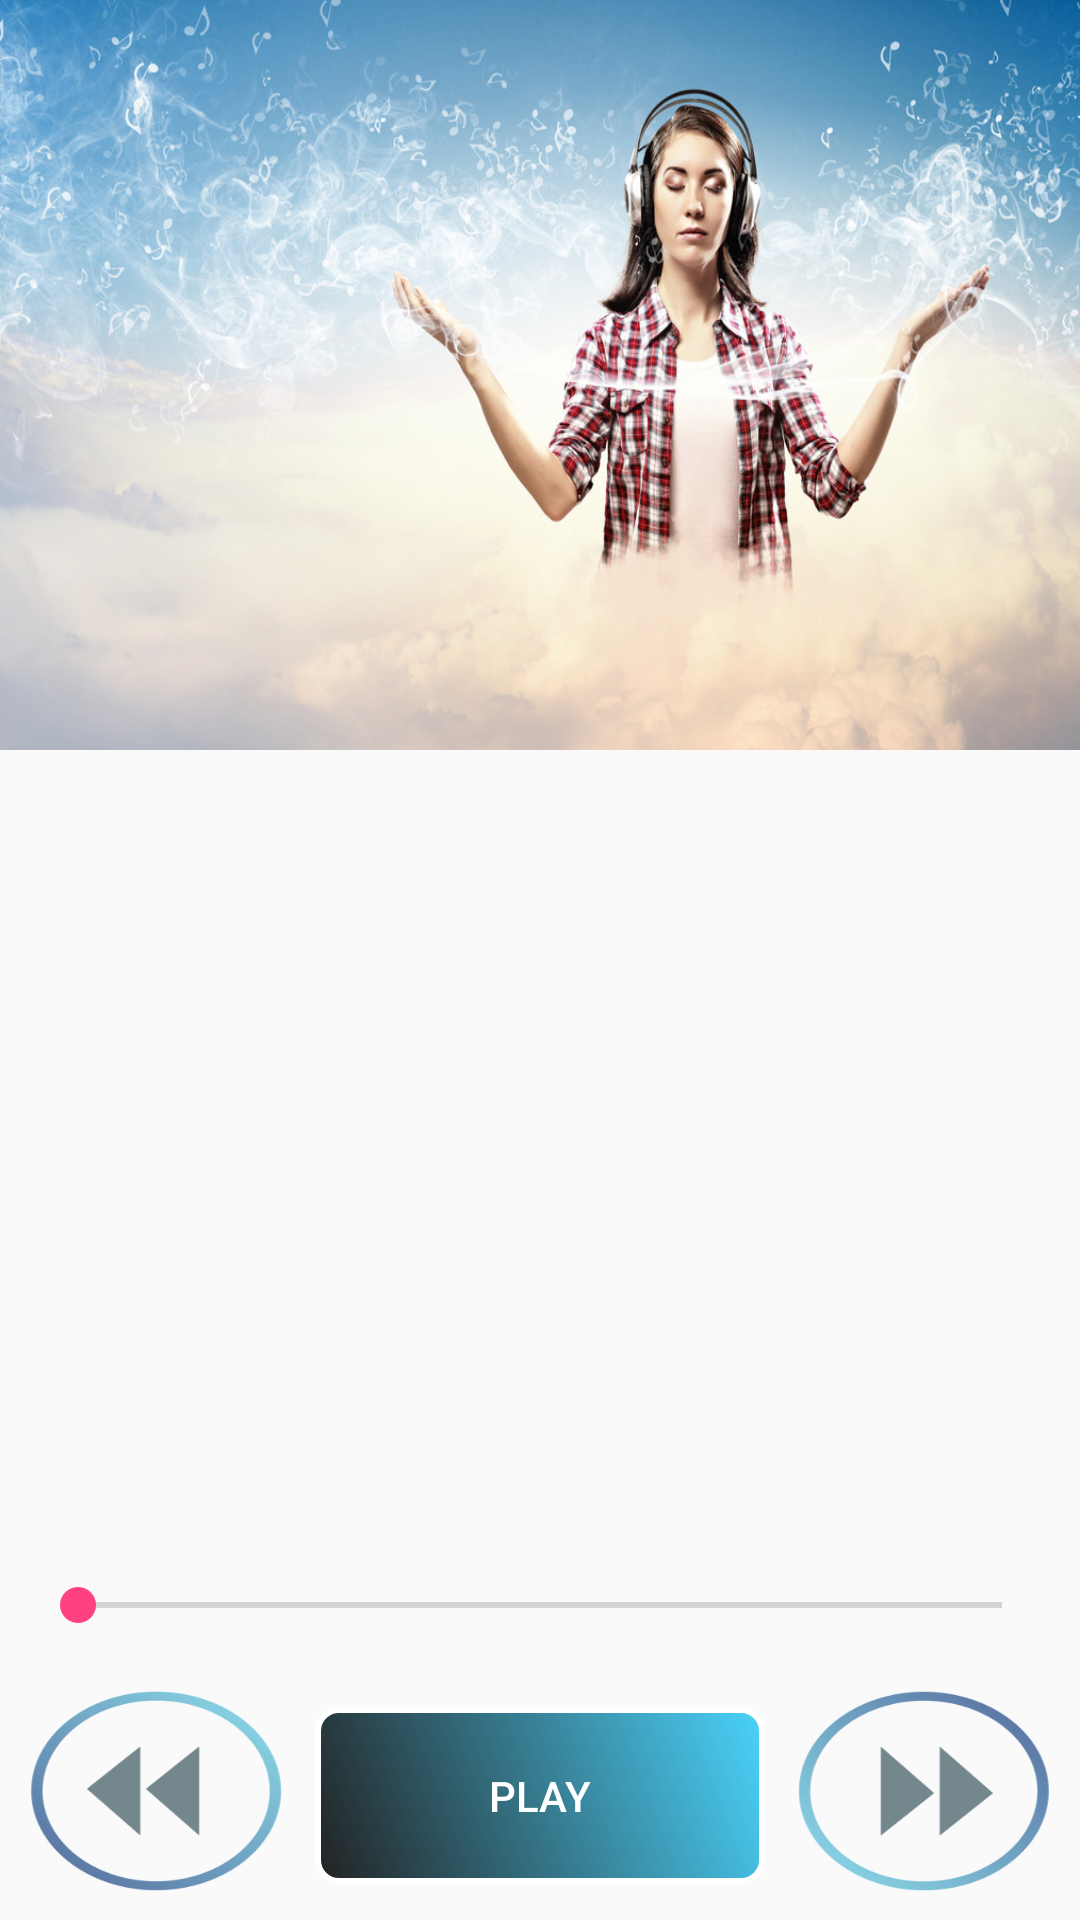

Here is an Android app screen rendered from its layout file. Give the layout XML and the strings, colors and styles it references.
<!-- AndroidManifest.xml: application theme AppTheme -->
<!-- res/layout/activity_meditation.xml -->
<?xml version="1.0" encoding="utf-8"?>
<RelativeLayout xmlns:android="http://schemas.android.com/apk/res/android"
    xmlns:app="http://schemas.android.com/apk/res-auto"
    xmlns:tools="http://schemas.android.com/tools"
    android:layout_width="match_parent"
    android:layout_height="match_parent"
    tools:context="com.lifeplaytrip.activity.MeditationActivity">

    <ImageView
        android:id="@+id/imageView"
        android:layout_width="match_parent"
        android:layout_height="250dp"
        android:background="@drawable/medi4" />

    <Button
        android:id="@+id/button4"
        android:layout_width="wrap_content"
        android:layout_height="70dp"
        android:layout_alignParentBottom="true"
        android:layout_alignParentLeft="true"
        android:layout_alignParentStart="true"
        android:layout_margin="8dp"
        android:background="@drawable/left_button" />

    <Button
        android:id="@+id/button3"
        android:layout_width="150dp"
        android:layout_height="wrap_content"
        android:layout_alignParentBottom="true"
        android:layout_centerInParent="true"
        android:layout_margin="12dp"
        android:background="@drawable/button_border"
        android:onClick="playSound"
        android:padding="20dp"
        android:text="play"
        android:textColor="#ffffff" />

    <Button
        android:id="@+id/button"
        android:layout_width="wrap_content"
        android:layout_height="70dp"
        android:layout_alignParentBottom="true"
        android:layout_alignParentRight="true"
        android:layout_margin="8dp"
        android:background="@drawable/right_button" />

    <SeekBar
        android:id="@+id/seekBar"
        android:layout_width="match_parent"
        android:layout_height="wrap_content"
        android:layout_above="@+id/button"
        android:layout_centerHorizontal="true"
        android:layout_margin="10dp" />

    <TextView
        android:id="@+id/textView2"
        android:layout_width="wrap_content"
        android:layout_height="wrap_content"
        android:layout_above="@+id/seekBar"
        android:layout_marginBottom="5dp"
        android:layout_marginLeft="10dp"
        android:textAppearance="?android:attr/textAppearanceSmall" />

    <TextView
        android:id="@+id/textView3"
        android:layout_width="wrap_content"
        android:layout_height="wrap_content"
        android:layout_above="@+id/seekBar"
        android:layout_alignParentRight="true"
        android:layout_marginBottom="5dp"
        android:layout_marginRight="10dp"
        android:textAppearance="?android:attr/textAppearanceSmall" />

    <TextView
        android:id="@+id/textView4"
        android:layout_width="wrap_content"
        android:layout_height="wrap_content"
        android:layout_below="@id/imageView"
        android:layout_centerHorizontal="true"
        android:layout_marginTop="30dp"
        android:textColor="#f9bc0707"
        android:textSize="20sp"
        android:textAppearance="?android:attr/textAppearanceMedium" />

</RelativeLayout>
<!-- resources referenced by this layout -->
<resources>
  <!-- drawable button_border (drawable) -->
  <?xml version="1.0" encoding="utf-8"?>
  <shape xmlns:android="http://schemas.android.com/apk/res/android">
      <stroke
          android:width="2dp"
          android:color="#FFFFFF" />
      <gradient
          android:angle="225"
          android:endColor="#DD000000"
          android:startColor="#DD2ECCFA" />
      <corners
          android:bottomLeftRadius="7dp"
          android:bottomRightRadius="7dp"
          android:topLeftRadius="7dp"
          android:topRightRadius="7dp" />
  </shape>
  <!-- drawable left_button: png bitmap (drawable-xxhdpi, 15580 bytes) -->
  <!-- drawable medi4: jpg bitmap (drawable-xxhdpi, 196824 bytes) -->
  <!-- drawable right_button: png bitmap (drawable-xxhdpi, 15504 bytes) -->
  <style name="AppTheme" parent="Theme.AppCompat.Light.DarkActionBar">
          
          <item name="colorPrimary">@color/colorPrimary</item>
          <item name="colorPrimaryDark">@color/colorPrimaryDark</item>
          <item name="colorAccent">@color/colorAccent</item>
      </style>
  <color name="colorPrimary">#FF6AB36D</color>
  <color name="colorPrimaryDark">#303F9F</color>
  <color name="colorAccent">#FF4081</color>
</resources>
